Image classification data set "picture" (hk-railway/picturebook on GitHub). Class labels (18): JR bus, JR ETC, JR EXP DC, JR EXP EC, JR ferry, JR local&etc PC, JR local diesel car, JR LOCAL EC1, JR LOCAL EC2, JR local hybrid car, JR LOCO, JR maglev, JR shinkansen, JR super express diesel car, JR super express electric car, JR superexp ec(jnr1), JR superexp ec(jnr2), JR super express passenger car.

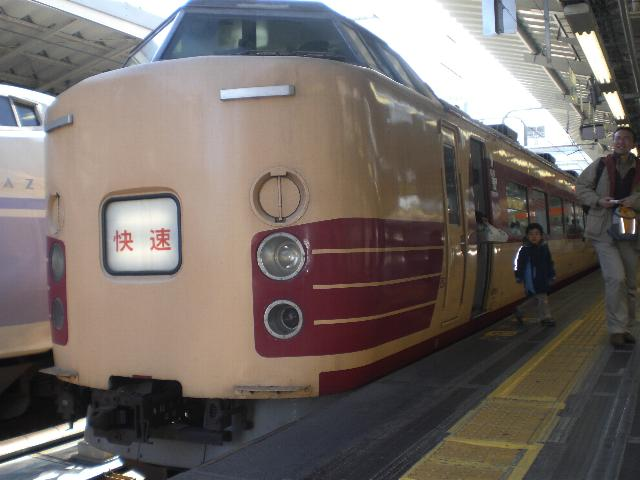
Label: JR superexp ec(jnr1)

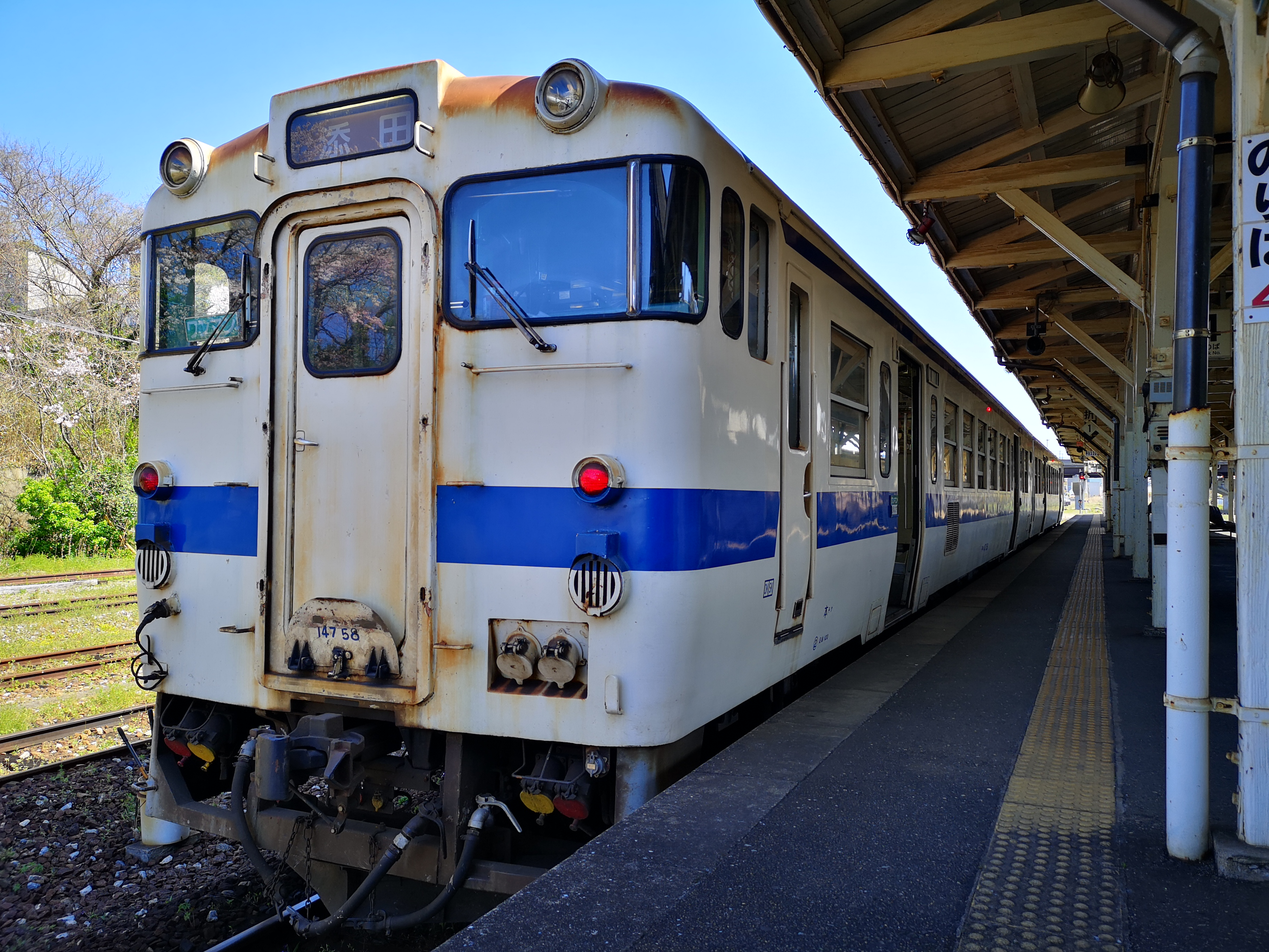
Label: JR local diesel car

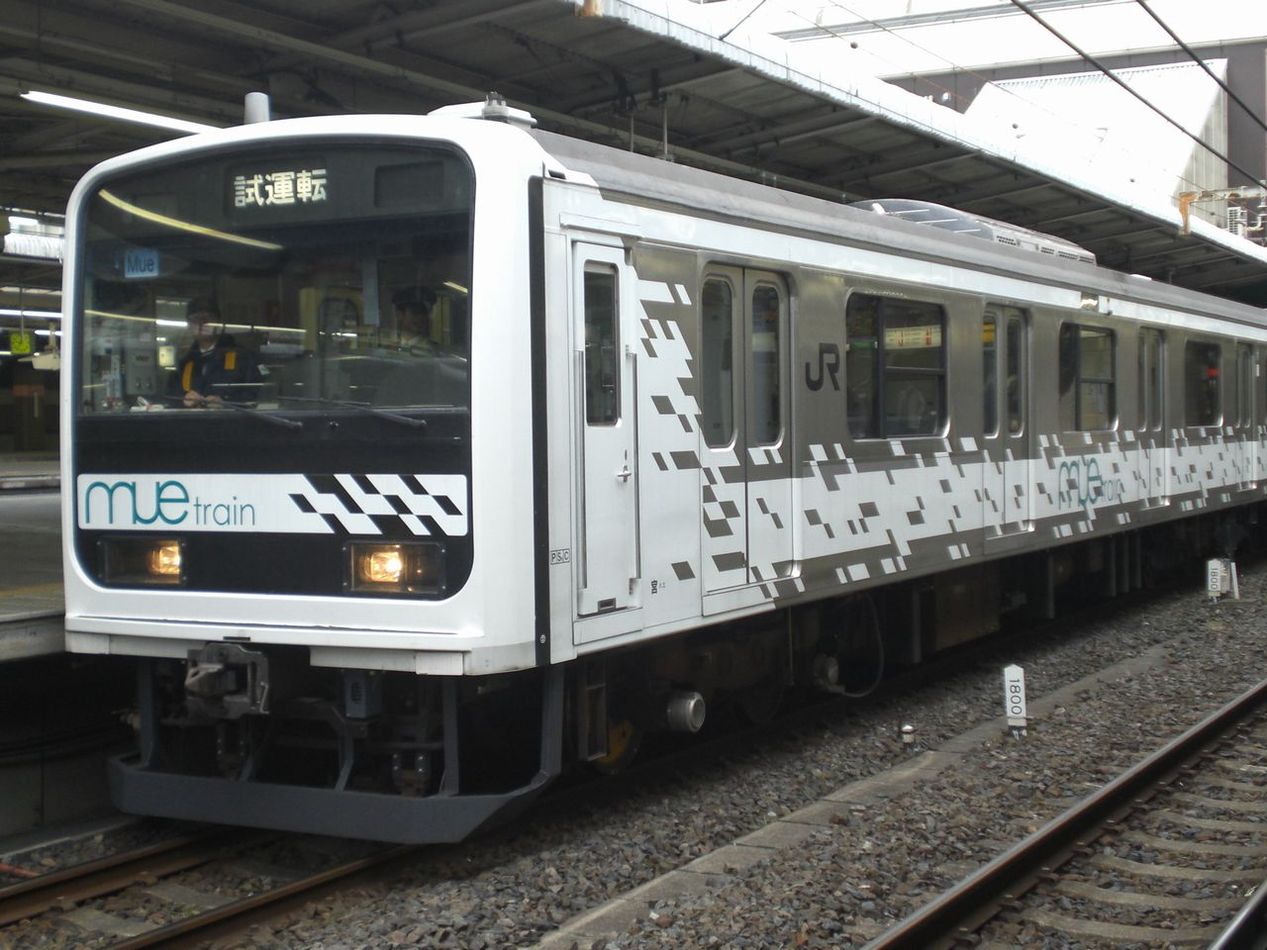
Label: JR LOCAL EC2

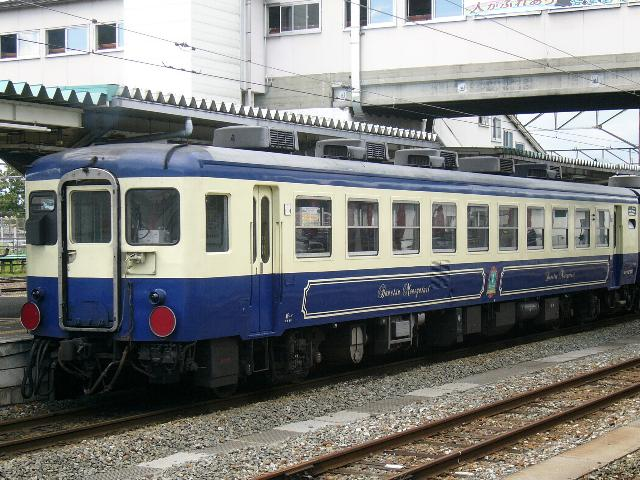
Label: JR super express passenger car

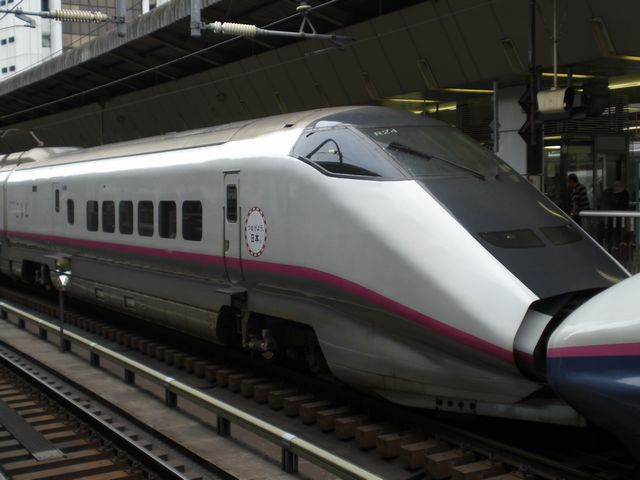
Label: JR shinkansen

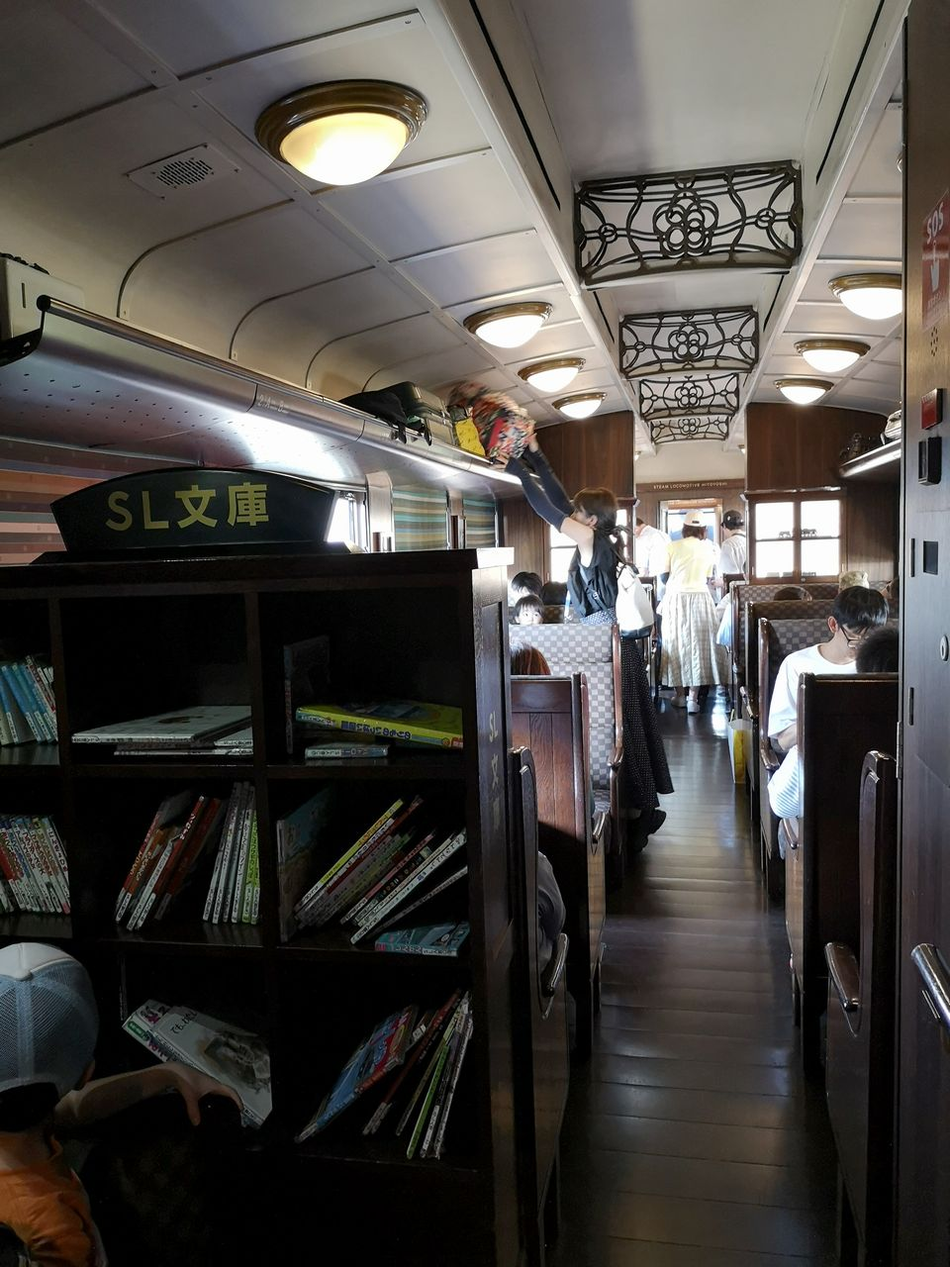
Label: JR local&etc PC
